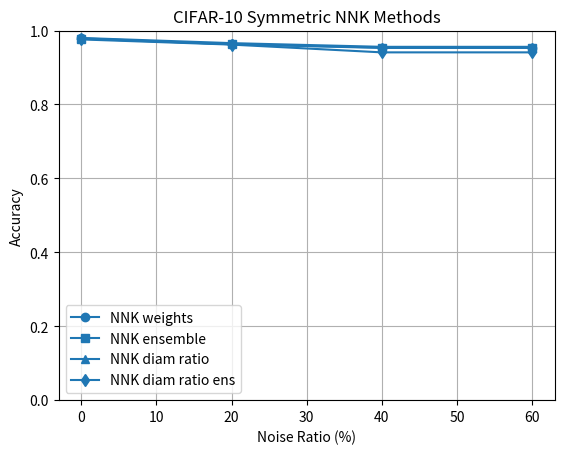

Source code (Python): (Note: this script raises an exception after producing the figure.)
import matplotlib.pyplot as plt

# Data definitions
cifar_sym_noise = [0, 20, 40, 60]
cifar_sym = {
    'NNK weights': [0.979, 0.963, 0.953, 0.953],
    'NNK ensemble': [0.978, 0.963, 0.954, 0.954],
    'NNK diam ratio': [0.980, 0.966, 0.956, 0.956],
    'NNK diam ratio ens': [0.976, 0.962, 0.941, 0.941]
}

cifar_asym_noise = [20, 30, 40]
cifar_asym = {
    'NNK weights': [0.956, 0.923, 0.840],
    'NNK ensemble': [0.956, 0.924, 0.843],
    'NNK diam ratio': [0.940, 0.896, 0.821],
    'NNK diam ratio ens': [0.938, 0.894, 0.818]
}

derma_sym_noise = [0, 20, 40, 60]
derma_sym = {
    'NNK weights': [0.735, 0.732, 0.715, 0.614],
    'NNK ensemble': [0.734, 0.730, 0.716, 0.622],
    'NNK diam ratio': [0.759, 0.734, 0.676, 0.498],
    'NNK diam ratio ens': [0.759, 0.732, 0.670, 0.492]
}

derma_asym_noise = [20, 30, 40]
derma_asym = {
    'NNK weights': [0.699, 0.721, 0.600],
    'NNK ensemble': [0.699, 0.722, 0.602],
    'NNK diam ratio': [0.705, 0.717, 0.548],
    'NNK diam ratio ens': [0.703, 0.715, 0.546]
}

markers = ['o', 's', '^', 'd']

def plot_nnk(noise, data, title, filename):
    plt.figure()
    for (method, vals), m in zip(data.items(), markers):
        plt.plot(noise, vals, linestyle='-', marker=m, color='C0', label=method)
    plt.xlabel('Noise Ratio (%)')
    plt.ylabel('Accuracy')
    plt.title(title)
    plt.ylim(0,1)
    plt.legend()
    plt.grid(True)
    plt.savefig(f'./vis/{filename}', bbox_inches='tight')
    plt.close()

# Generate and save plots
plot_nnk(cifar_sym_noise, cifar_sym, 'CIFAR-10 Symmetric NNK Methods', 'cifar_sym_nnk.png')
plot_nnk(cifar_asym_noise, cifar_asym, 'CIFAR-10 Asymmetric NNK Methods', 'cifar_asym_nnk.png')
plot_nnk(derma_sym_noise, derma_sym, 'DermaMNIST Symmetric NNK Methods', 'derma_sym_nnk.png')
plot_nnk(derma_asym_noise, derma_asym, 'DermaMNIST Asymmetric NNK Methods', 'derma_asym_nnk.png')
